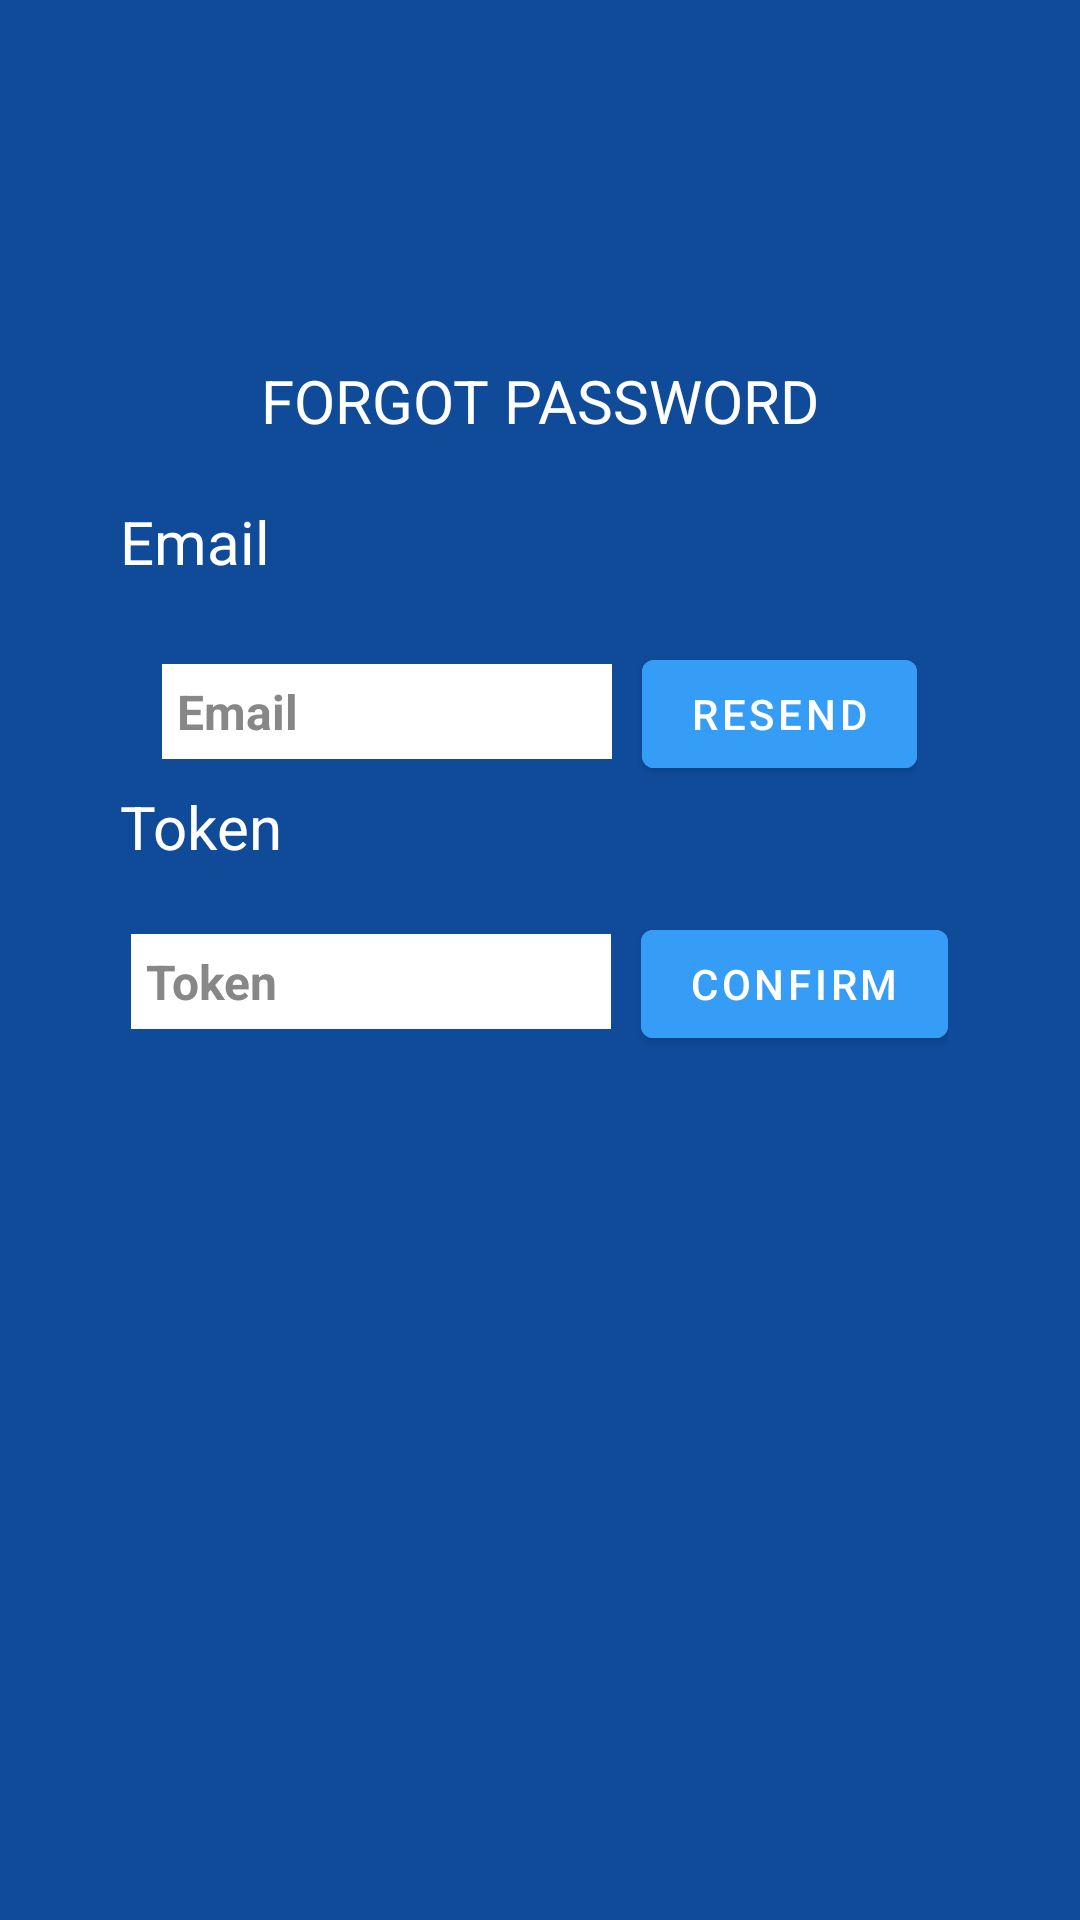

Reconstruct the res/layout file that produces this screen, plus the resources it refers to.
<!-- AndroidManifest.xml: application theme Theme.Litro.NoActionBar -->
<!-- res/layout/activity_password_reset_first.xml -->
<?xml version="1.0" encoding="utf-8"?>
<LinearLayout xmlns:android="http://schemas.android.com/apk/res/android"
    xmlns:app="http://schemas.android.com/apk/res-auto"
    xmlns:tools="http://schemas.android.com/tools"
    android:layout_width="match_parent"
    android:layout_height="match_parent"
    tools:context=".PasswordResetFirst"
    android:background="#104B9A"
    android:padding="40dp"
    android:orientation="vertical">

    <TextView
        android:layout_height="wrap_content"
        android:layout_width="match_parent"
        android:textAlignment="center"
        android:layout_marginTop="80dp"
        android:text="FORGOT PASSWORD"
        android:textSize="20dp"
        android:textColor="@color/white"/>

    <TextView
        android:layout_height="wrap_content"
        android:layout_width="match_parent"
        android:text="Email"
        android:textSize="20dp"
        android:layout_marginTop="20dp"
        android:textColor="@color/white"/>
    <LinearLayout
        android:layout_width="wrap_content"
        android:layout_height="wrap_content"
        android:layout_gravity="center"
        android:orientation="horizontal"
        android:layout_marginTop="10dp">

        <EditText
            android:id="@+id/passwordreset1email"
            android:layout_width="150dp"
            android:layout_height="wrap_content"
            android:layout_marginTop="10dp"
            android:background="@color/white"
            android:hint="Email"
            android:inputType="textPersonName"
            android:maxLength="9"
            android:padding="5dp"
            android:textColor="@color/black"
            android:textColorHint="#878787"
            android:textSize="16sp"
            android:textStyle="bold" />
        <com.google.android.material.button.MaterialButton
            android:id="@+id/passwordreset1resendbutton"
            android:layout_width="match_parent"
            android:layout_height="wrap_content"
            android:layout_marginTop="10dp"
            android:layout_marginLeft="10dp"
            android:text="Resend"
            android:backgroundTint="#369DF7"/>




    </LinearLayout>

    <TextView
        android:layout_height="wrap_content"
        android:layout_width="match_parent"
        android:text="Token"
        android:textSize="20dp"
        android:textColor="@color/white"/>
    <LinearLayout
        android:layout_width="wrap_content"
        android:layout_height="wrap_content"
        android:layout_gravity="center"
        android:orientation="horizontal"
        android:layout_marginTop="5dp">

        <EditText
            android:id="@+id/passwordreset1token"
            android:layout_width="160dp"
            android:layout_height="wrap_content"
            android:layout_marginTop="10dp"
            android:background="@color/white"
            android:hint="Token"
            android:inputType="textPersonName"
            android:maxLength="9"
            android:padding="5dp"
            android:textColor="@color/black"
            android:textColorHint="#878787"
            android:textSize="16sp"
            android:textStyle="bold" />
        <com.google.android.material.button.MaterialButton
            android:id="@+id/passwordreset1confirmbutton"
            android:layout_width="match_parent"
            android:layout_height="wrap_content"
            android:layout_marginTop="10dp"
            android:layout_marginLeft="10dp"
            android:text="Confirm"
            android:backgroundTint="#369DF7"/>




    </LinearLayout>

</LinearLayout>
<!-- resources referenced by this layout -->
<resources>
  <style name="Theme.Litro.NoActionBar">
          <item name="windowActionBar">false</item>
          <item name="windowNoTitle">true</item>
      </style>
  <!-- not gathered from this repository: default colours our renderer supplied (Android Studio template values) -->
  <color name="black">#FF000000</color>
  <color name="white">#FFFFFFFF</color>
</resources>
